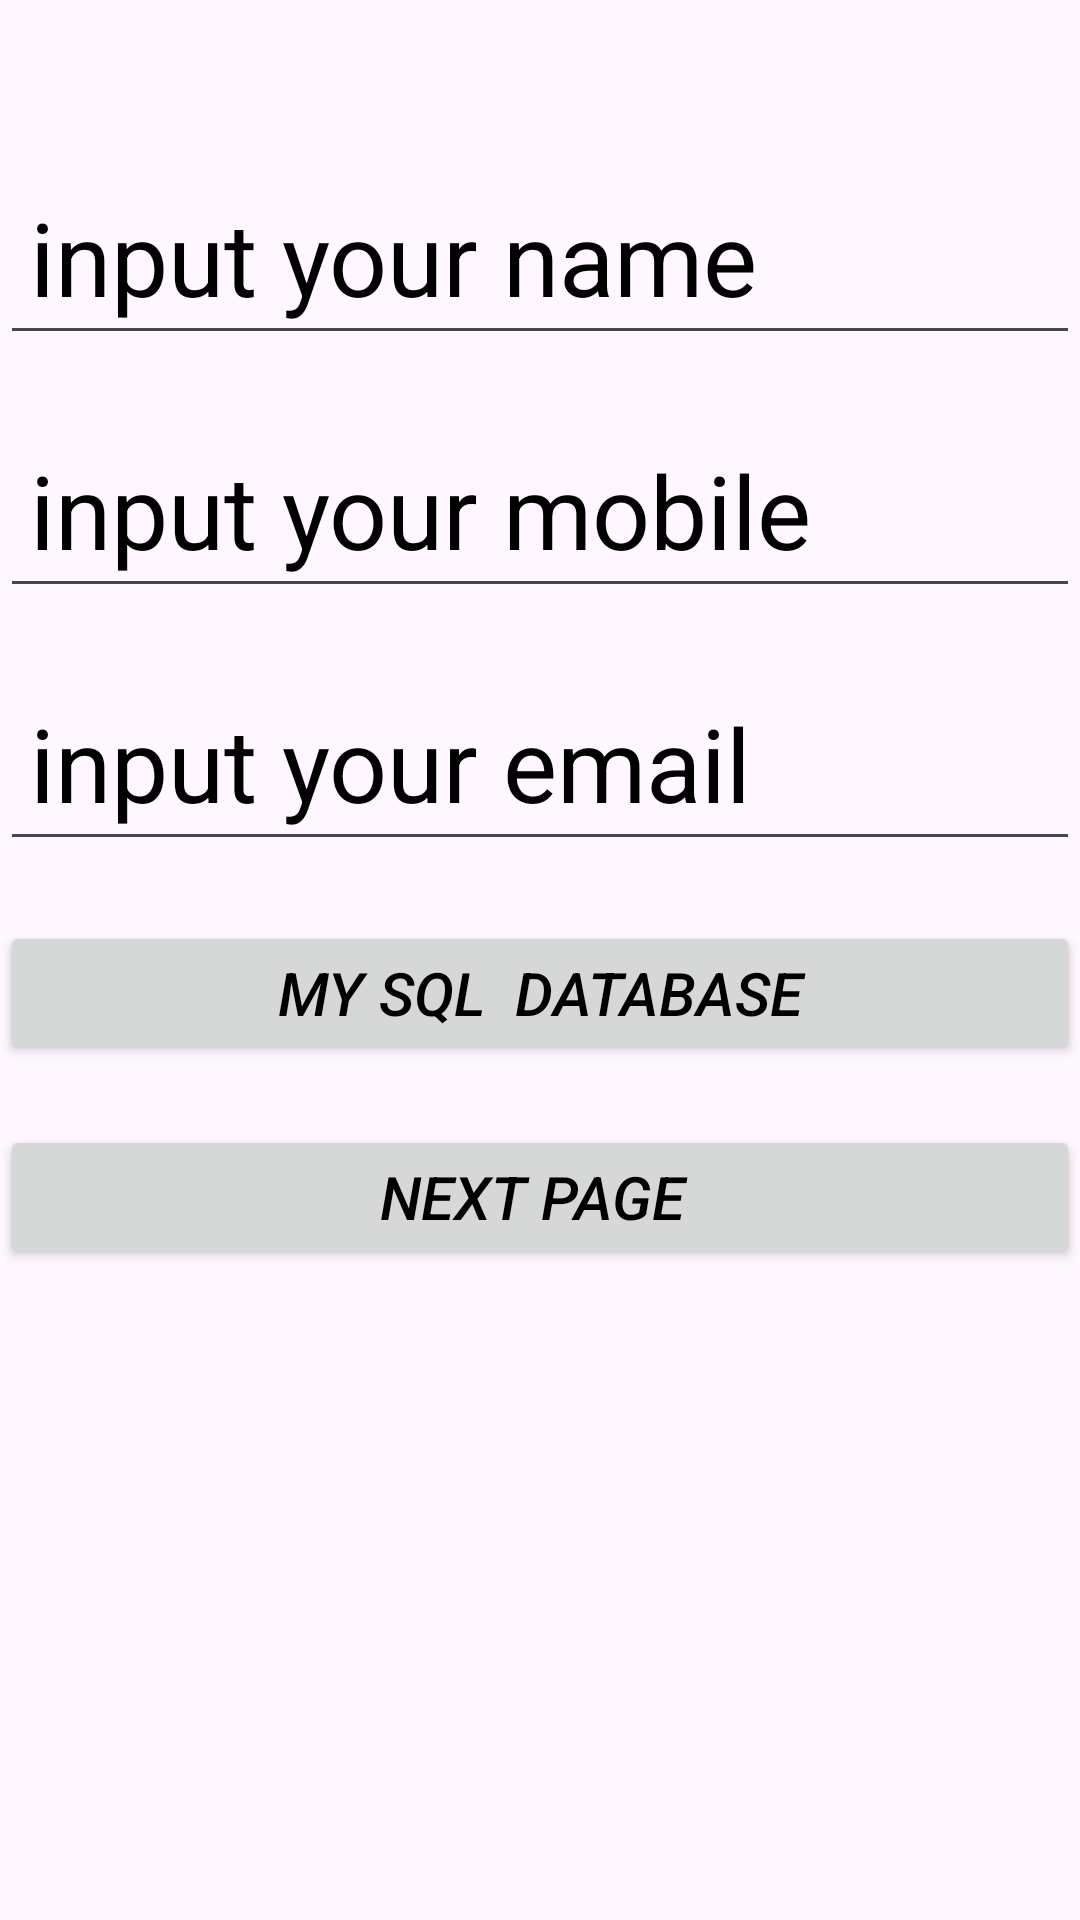

Android layout source for this screen:
<!-- AndroidManifest.xml: application theme Theme.DataPhpServer -->
<!-- res/layout/activity_main.xml -->
<?xml version="1.0" encoding="utf-8"?>
<LinearLayout xmlns:android="http://schemas.android.com/apk/res/android"
    xmlns:app="http://schemas.android.com/apk/res-auto"
    xmlns:tools="http://schemas.android.com/tools"
    android:layout_width="match_parent"
    android:layout_height="match_parent"
    android:orientation="vertical"
    tools:context=".MainActivity">


        <ProgressBar
            android:id="@+id/prog"
            android:visibility="invisible"
            android:layout_width="match_parent"
            android:layout_height="wrap_content"/>



    <EditText
        android:layout_marginTop="5dp"
        android:padding="10dp"
        android:id="@+id/name1"
        android:layout_width="match_parent"
        android:layout_height="wrap_content"
        android:textSize="34dp"
        android:hint="input your name "
        android:textColorHint="@color/black"
        android:textColor="@color/black"/>


    <EditText

        android:padding="10dp"
        android:layout_marginTop="19dp"
        android:layout_marginBottom="19dp"
        android:id="@+id/mobile1"
        android:layout_width="match_parent"
        android:layout_height="wrap_content"
        android:textSize="34dp"
        android:hint="input your mobile "
        android:textColorHint="@color/black"
        android:textColor="@color/black"/>


    <EditText

        android:padding="10dp"
        android:id="@+id/password1"
        android:layout_width="match_parent"
        android:layout_height="wrap_content"
        android:textSize="34dp"
        android:hint="input your email "
        android:textColorHint="@color/black"
        android:textColor="@color/black"/>

    <androidx.appcompat.widget.AppCompatButton
        android:id="@+id/button"

        android:padding="10dp"
        android:layout_marginTop="20dp"
        android:layout_width="match_parent"
        android:layout_height="wrap_content"
        android:text="my sql  database"
        android:textColor="@color/black"
        android:textSize="20sp"
        android:textStyle="italic"
        />
    <androidx.appcompat.widget.AppCompatButton
        android:id="@+id/buttonbbb"

        android:padding="10dp"
        android:layout_marginTop="20dp"
        android:layout_width="match_parent"
        android:layout_height="wrap_content"
        android:text="next page "
        android:textColor="@color/black"
        android:textSize="20sp"
        android:textStyle="italic"
        />


    <ListView
        android:id="@+id/list"
        android:layout_width="match_parent"
        android:layout_height="match_parent"/>









</LinearLayout>
<!-- resources referenced by this layout -->
<resources>
  <style name="Theme.DataPhpServer" parent="Base.Theme.DataPhpServer" />
  <style name="Base.Theme.DataPhpServer" parent="Theme.Material3.DayNight.NoActionBar">
          
          
      </style>
  <!-- not gathered from this repository: default colours our renderer supplied (Android Studio template values) -->
  <color name="black">#FF000000</color>
</resources>
